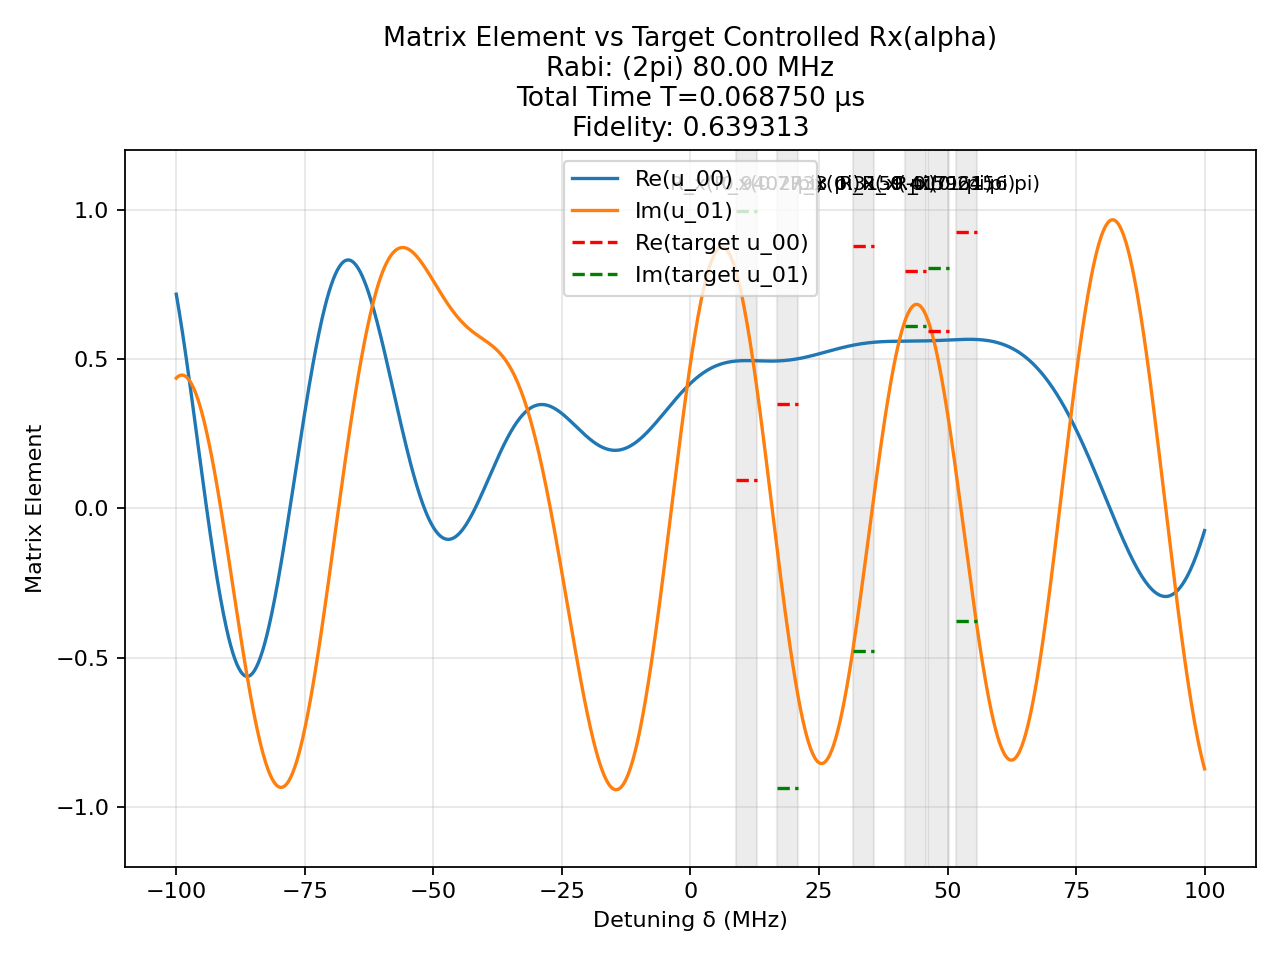

The table this chart was drawn from, first rows:
t (us), H_x (2pi MHz), H_z (2pi MHz)
0.002087, -80.0, 0.0
0.00125, 0.0, 100.0
0.001766, -80.0, 0.0
0.00125, 0.0, 100.0
0.0004616, -80.0, 0.0
0.00125, 0.0, 100.0
0.001637, -80.0, 0.0
0.00125, 0.0, 100.0
0.001852, -80.0, 0.0
0.00125, 0.0, 100.0
0.0008236, -80.0, 0.0
0.00125, 0.0, 100.0
0.002094, -80.0, 0.0
0.00125, 0.0, 100.0
5.964925524573192e-05, 80.0, 0.0
0.00125, 0.0, 100.0
0.0005214, 80.0, 0.0
0.00125, 0.0, 100.0
0.0005179, 80.0, 0.0
0.00125, 0.0, 100.0
0.000837, 80.0, 0.0
0.00125, 0.0, 100.0
8.002053376922905e-06, 80.0, 0.0
0.00125, 0.0, 100.0
0.0004107, 80.0, 0.0
0.00125, 0.0, 100.0
0.0004592, -80.0, 0.0
0.00125, 0.0, 100.0
0.0006692, -80.0, 0.0
0.00125, 0.0, 100.0
0.0009778, 80.0, 0.0
0.00125, 0.0, 100.0
0.0001264, -80.0, 0.0
0.00125, 0.0, 100.0
0.0001239, -80.0, 0.0
0.00125, 0.0, 100.0
0.000784, 80.0, 0.0
0.00125, 0.0, 100.0
0.0006328, 80.0, 0.0
0.00125, 0.0, 100.0
0.001227, -80.0, 0.0
0.00125, 0.0, 100.0
0.0002349, 80.0, 0.0
0.00125, 0.0, 100.0
0.002801, -80.0, 0.0
0.00125, 0.0, 100.0
0.0006082, 80.0, 0.0
0.00125, 0.0, 100.0
0.0009948, -80.0, 0.0
0.00125, 0.0, 100.0
0.0009786, -80.0, 0.0
0.00125, 0.0, 100.0
0.001659, -80.0, 0.0
0.00125, 0.0, 100.0
0.002461, -80.0, 0.0
0.00125, 0.0, 100.0
0.0009767, 80.0, 0.0
0.00125, 0.0, 100.0
0.000288, 80.0, 0.0
0.00125, 0.0, 100.0
... 1 more rows
